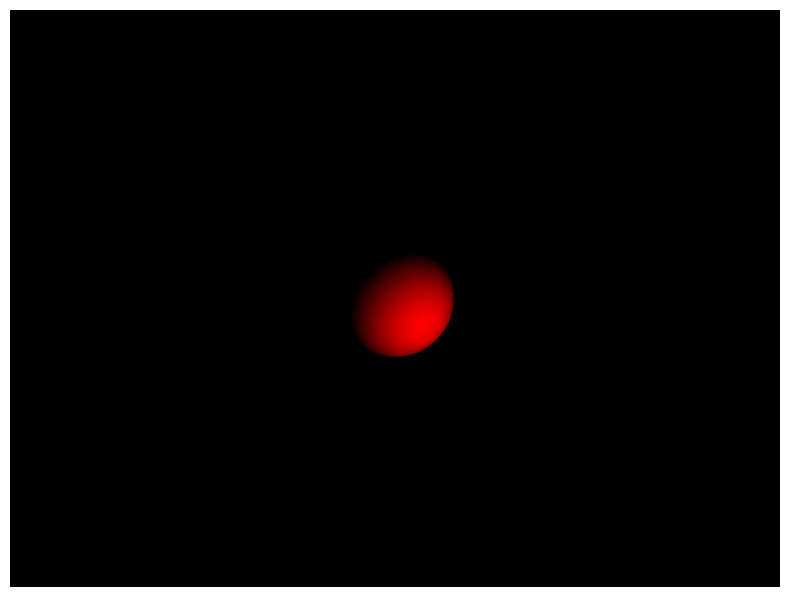

Recreate this plot in Python.
import numpy as np
import matplotlib.pyplot as plt

class Sphere:
    def __init__(self, center, radius, color):
        self.center = np.array(center)
        self.radius = radius
        self.color = np.array(color)

    def intersect(self, ray_origin, ray_direction):
        oc = ray_origin - self.center
        a = np.dot(ray_direction, ray_direction)
        b = 2.0 * np.dot(oc, ray_direction)
        c = np.dot(oc, oc) - self.radius ** 2
        discriminant = b ** 2 - 4 * a * c
        if discriminant < 0:
            return None, None
        sqrt_d = np.sqrt(discriminant)
        t1 = (-b - sqrt_d) / (2 * a)
        t2 = (-b + sqrt_d) / (2 * a)
        if t1 > 0 and t2 > 0:
            min_t = min(t1, t2)
            return min_t, (ray_origin + min_t * ray_direction - self.center) / self.radius
        return None, None

class Light:
    def __init__(self, position, intensity):
        self.position = np.array(position)
        self.intensity = intensity

def compute_lighting(point, normal, scene_light):
    light_dir = scene_light.position - point
    light_dir /= np.linalg.norm(light_dir)
    return max(np.dot(light_dir, normal), 0) * scene_light.intensity

def ray_from_camera(camera_position, x, y, image_width, image_height, fov):
    aspect_ratio = image_width / image_height
    scale = np.tan(fov * 0.5 * np.pi / 180)
    pixel_x = (2 * (x + 0.5) / image_width - 1) * aspect_ratio * scale
    pixel_y = (1 - 2 * (y + 0.5) / image_height) * scale
    ray_direction = np.array([pixel_x, pixel_y, -1])
    ray_direction /= np.linalg.norm(ray_direction)
    return camera_position, ray_direction

def render(scene, scene_light, camera_position, image_width, image_height, fov):
    image = np.zeros((image_height, image_width, 3))
    for y in range(image_height):
        for x in range(image_width):
            origin, direction = ray_from_camera(camera_position, x, y, image_width, image_height, fov)
            closest_obj = None
            min_dist = np.inf
            for obj in scene:
                dist, normal = obj.intersect(origin, direction)
                if dist is not None and dist < min_dist:
                    min_dist = dist
                    closest_obj = obj
                    hit_normal = normal
            if closest_obj:
                hit_point = origin + min_dist * direction
                light_intensity = compute_lighting(hit_point, hit_normal, scene_light)
                color = closest_obj.color * light_intensity
                image[y, x] = np.clip(color, 0, 1)
    return image

# Scene setup
scene = [Sphere([0, 0, -5], 1, [1, 0, 0])]  # Single red sphere
scene_light = Light([1, -1, -3], 1.0)  # Light setup
camera_position = np.array([0, 0, 0])  # Camera setup
image_width = 800
image_height = 600
fov = 90

# Render the scene
image = render(scene, scene_light, camera_position, image_width, image_height, fov)

# Display the result using matplotlib
plt.figure(figsize=(10, 7.5))
plt.imshow(image)
plt.axis('off')
plt.show()
